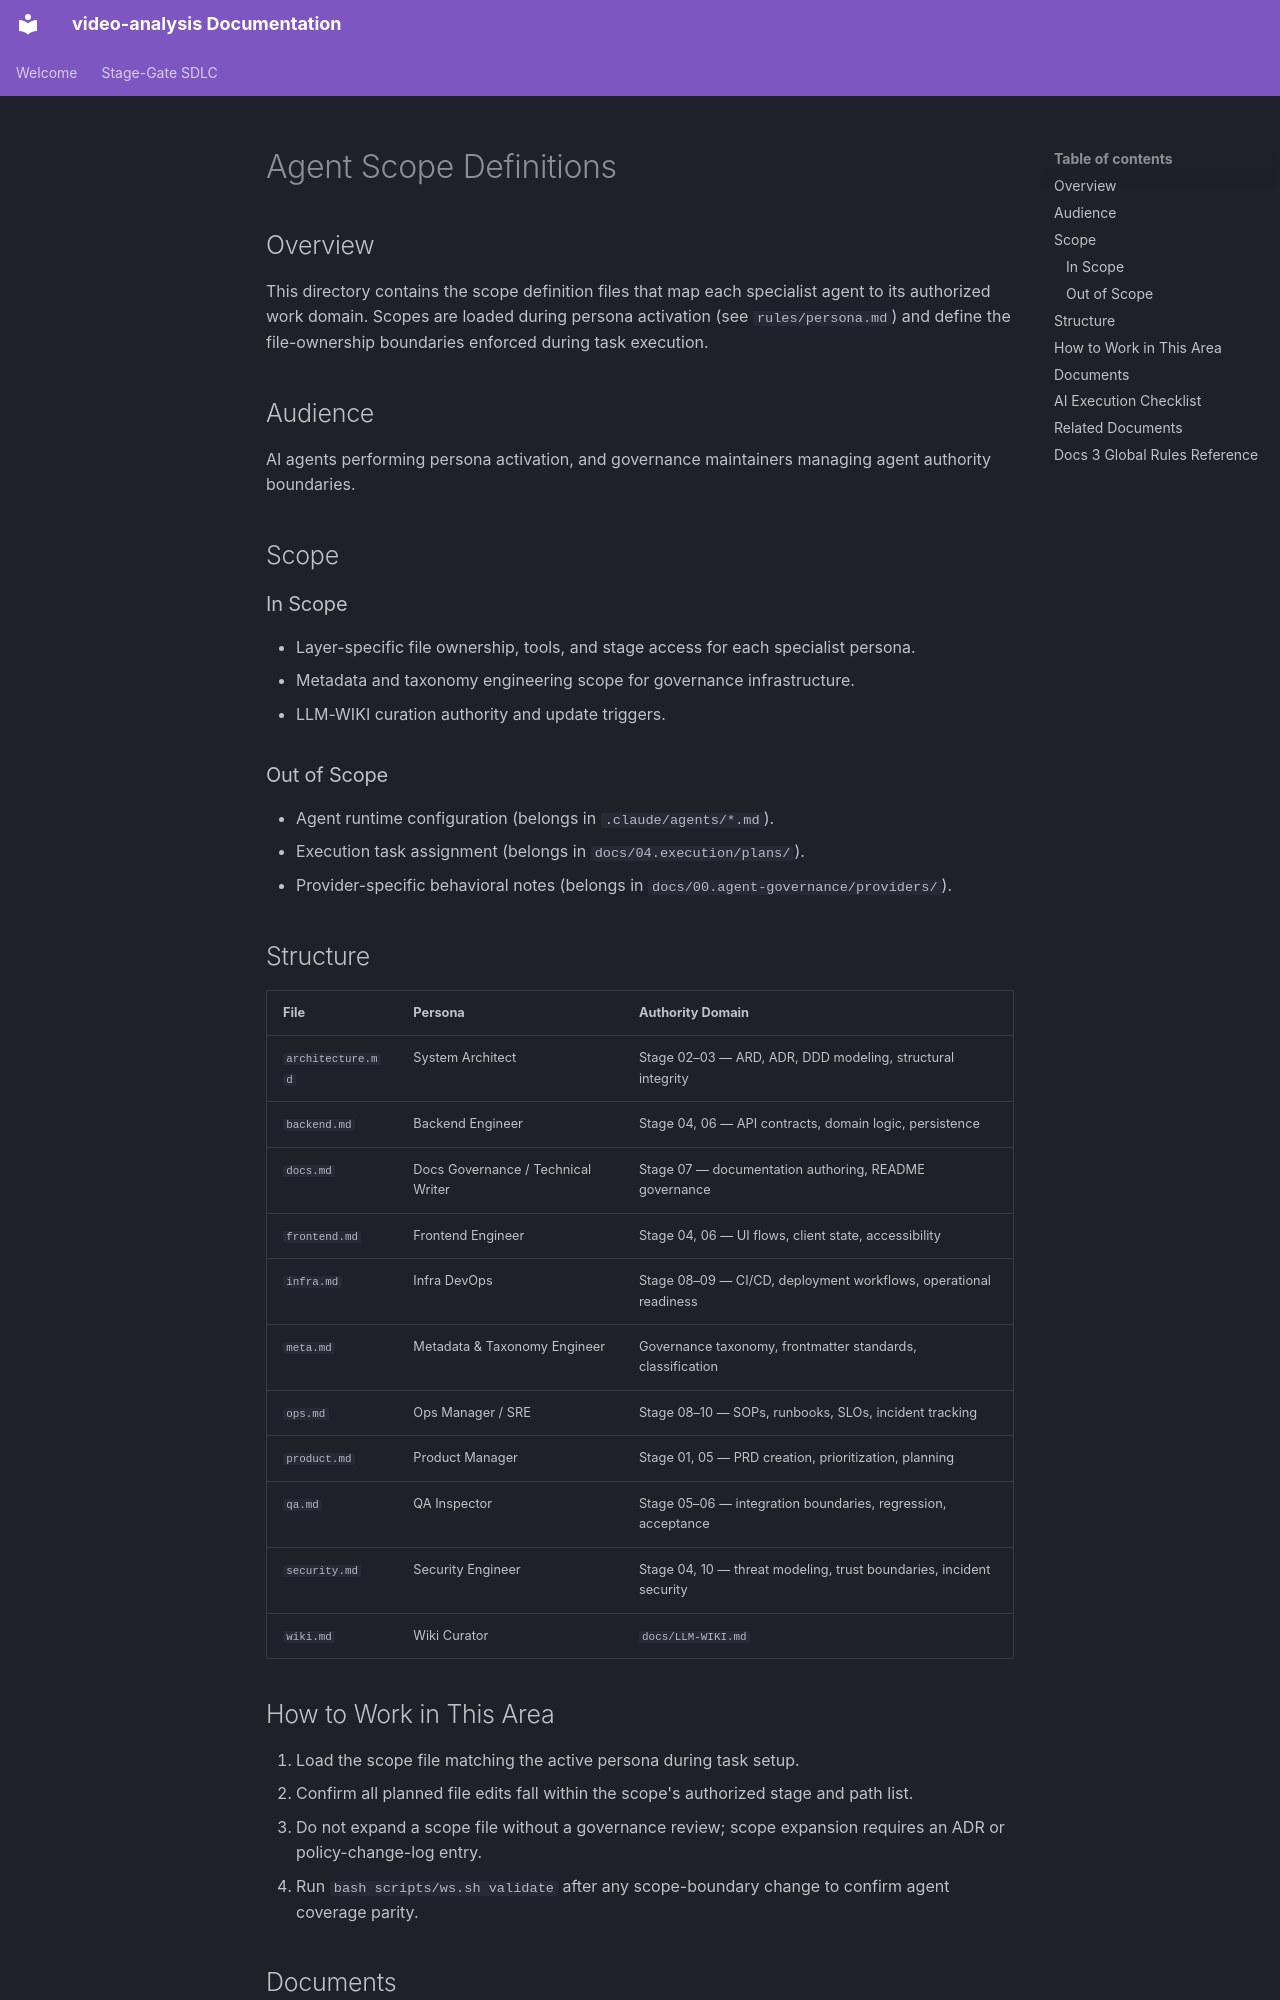

repository: buenhyden/video-analysis · page: 00.agent-governance/scopes/index.html · generator: mkdocs

---
title: Agent Scope Definitions Index
version: 1.0.0
owner: Governance Architect
layer: governance
stage: 00
status: active
last-updated: 2026-05-19
---

# Agent Scope Definitions

## Overview

This directory contains the scope definition files that map each specialist agent to its authorized work domain. Scopes are loaded during persona activation (see `rules/persona.md`) and define the file-ownership boundaries enforced during task execution.

## Audience

AI agents performing persona activation, and governance maintainers managing agent authority boundaries.

## Scope

### In Scope

- Layer-specific file ownership, tools, and stage access for each specialist persona.
- Metadata and taxonomy engineering scope for governance infrastructure.
- LLM-WIKI curation authority and update triggers.

### Out of Scope

- Agent runtime configuration (belongs in `.claude/agents/*.md`).
- Execution task assignment (belongs in `docs/04.execution/plans/`).
- Provider-specific behavioral notes (belongs in `docs/00.agent-governance/providers/`).

## Structure

| File              | Persona                            | Authority Domain                                                        |
| :---------------- | :--------------------------------- | :---------------------------------------------------------------------- |
| `architecture.md` | System Architect                   | Stage 02–03 — ARD, ADR, DDD modeling, structural integrity              |
| `backend.md`      | Backend Engineer                   | Stage 04, 06 — API contracts, domain logic, persistence                 |
| `docs.md`         | Docs Governance / Technical Writer | Stage 07 — documentation authoring, README governance                   |
| `frontend.md`     | Frontend Engineer                  | Stage 04, 06 — UI flows, client state, accessibility                    |
| `infra.md`        | Infra DevOps                       | Stage 08–09 — CI/CD, deployment workflows, operational readiness        |
| `meta.md`         | Metadata & Taxonomy Engineer       | Governance taxonomy, frontmatter standards, classification              |
| `ops.md`          | Ops Manager / SRE                  | Stage 08–10 — SOPs, runbooks, SLOs, incident tracking                   |
| `product.md`      | Product Manager                    | Stage 01, 05 — PRD creation, prioritization, planning                   |
| `qa.md`           | QA Inspector                       | Stage 05–06 — integration boundaries, regression, acceptance            |
| `security.md`     | Security Engineer                  | Stage 04, 10 — threat modeling, trust boundaries, incident security     |
| `wiki.md`         | Wiki Curator                       | `docs/LLM-WIKI.md` |

## How to Work in This Area

1. Load the scope file matching the active persona during task setup.
2. Confirm all planned file edits fall within the scope's authorized stage and path list.
3. Do not expand a scope file without a governance review; scope expansion requires an ADR or policy-change-log entry.
4. Run `bash scripts/ws.sh validate` after any scope-boundary change to confirm agent coverage parity.
